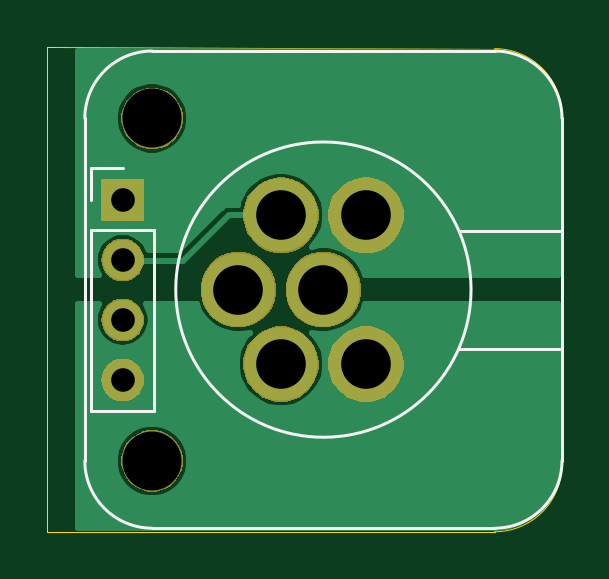
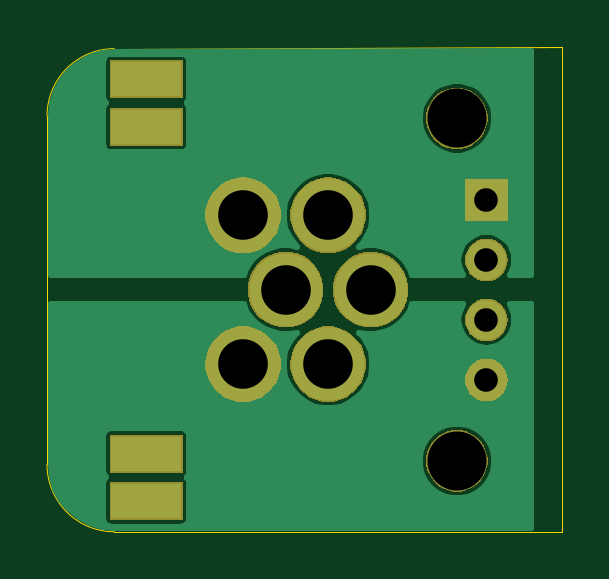
Circuit board: 11 layer files. Board 21.8 x 20.5 mm.
- bottom_copper: C245_conn-B_Cu.gbl (18655 bytes)
- bottom_mask: C245_conn-B_Mask.gbs (13084 bytes)
- paste: C245_conn-B_Paste.gbp (634 bytes)
- bottom_silk: C245_conn-B_SilkS.gbo (500 bytes)
- outline: C245_conn-Edge_Cuts.gm1 (840 bytes)
- top_copper: C245_conn-F_Cu.gtl (12162 bytes)
- top_mask: C245_conn-F_Mask.gts (12362 bytes)
- paste: C245_conn-F_Paste.gtp (499 bytes)
- top_silk: C245_conn-F_SilkS.gto (1488 bytes)
- drill: C245_conn-NPTH.drl (329 bytes)
- drill: C245_conn-PTH.drl (465 bytes)

=== bottom_copper: C245_conn-B_Cu.gbl (18655 bytes, source omitted) ===
=== bottom_mask: C245_conn-B_Mask.gbs (13084 bytes, source omitted) ===
=== paste: C245_conn-B_Paste.gbp ===
G04 #@! TF.GenerationSoftware,KiCad,Pcbnew,5.1.4+dfsg1-1*
G04 #@! TF.CreationDate,2020-04-13T21:54:57+02:00*
G04 #@! TF.ProjectId,C245_conn,43323435-5f63-46f6-9e6e-2e6b69636164,rev?*
G04 #@! TF.SameCoordinates,Original*
G04 #@! TF.FileFunction,Paste,Bot*
G04 #@! TF.FilePolarity,Positive*
%FSLAX46Y46*%
G04 Gerber Fmt 4.6, Leading zero omitted, Abs format (unit mm)*
G04 Created by KiCad (PCBNEW 5.1.4+dfsg1-1) date 2020-04-13 21:54:57*
%MOMM*%
%LPD*%
G04 APERTURE LIST*
%ADD10R,3.000000X1.500000*%
G04 APERTURE END LIST*
D10*
X105900000Y-107450000D03*
X105900000Y-109450000D03*
X105900000Y-93600000D03*
X105900000Y-91600000D03*
M02*

=== bottom_silk: C245_conn-B_SilkS.gbo ===
G04 #@! TF.GenerationSoftware,KiCad,Pcbnew,5.1.4+dfsg1-1*
G04 #@! TF.CreationDate,2020-04-13T21:54:57+02:00*
G04 #@! TF.ProjectId,C245_conn,43323435-5f63-46f6-9e6e-2e6b69636164,rev?*
G04 #@! TF.SameCoordinates,Original*
G04 #@! TF.FileFunction,Legend,Bot*
G04 #@! TF.FilePolarity,Positive*
%FSLAX46Y46*%
G04 Gerber Fmt 4.6, Leading zero omitted, Abs format (unit mm)*
G04 Created by KiCad (PCBNEW 5.1.4+dfsg1-1) date 2020-04-13 21:54:57*
%MOMM*%
%LPD*%
G04 APERTURE LIST*
G04 APERTURE END LIST*
M02*

=== outline: C245_conn-Edge_Cuts.gm1 ===
G04 #@! TF.GenerationSoftware,KiCad,Pcbnew,5.1.4+dfsg1-1*
G04 #@! TF.CreationDate,2020-04-13T21:54:57+02:00*
G04 #@! TF.ProjectId,C245_conn,43323435-5f63-46f6-9e6e-2e6b69636164,rev?*
G04 #@! TF.SameCoordinates,Original*
G04 #@! TF.FileFunction,Profile,NP*
%FSLAX46Y46*%
G04 Gerber Fmt 4.6, Leading zero omitted, Abs format (unit mm)*
G04 Created by KiCad (PCBNEW 5.1.4+dfsg1-1) date 2020-04-13 21:54:57*
%MOMM*%
%LPD*%
G04 APERTURE LIST*
%ADD10C,0.050000*%
G04 APERTURE END LIST*
D10*
X88300000Y-90250000D02*
X88300000Y-110750000D01*
X110100000Y-107900000D02*
G75*
G02X107250000Y-110750000I-2850000J0D01*
G01*
X107250000Y-90300000D02*
G75*
G02X110100000Y-93150000I0J-2850000D01*
G01*
X107250000Y-90300000D02*
X88300000Y-90250000D01*
X88300000Y-110750000D02*
X107250000Y-110750000D01*
X110100000Y-107900000D02*
X110100000Y-93150000D01*
M02*

=== top_copper: C245_conn-F_Cu.gtl (12162 bytes, source omitted) ===
=== top_mask: C245_conn-F_Mask.gts (12362 bytes, source omitted) ===
=== paste: C245_conn-F_Paste.gtp ===
G04 #@! TF.GenerationSoftware,KiCad,Pcbnew,5.1.4+dfsg1-1*
G04 #@! TF.CreationDate,2020-04-13T21:54:57+02:00*
G04 #@! TF.ProjectId,C245_conn,43323435-5f63-46f6-9e6e-2e6b69636164,rev?*
G04 #@! TF.SameCoordinates,Original*
G04 #@! TF.FileFunction,Paste,Top*
G04 #@! TF.FilePolarity,Positive*
%FSLAX46Y46*%
G04 Gerber Fmt 4.6, Leading zero omitted, Abs format (unit mm)*
G04 Created by KiCad (PCBNEW 5.1.4+dfsg1-1) date 2020-04-13 21:54:57*
%MOMM*%
%LPD*%
G04 APERTURE LIST*
G04 APERTURE END LIST*
M02*

=== top_silk: C245_conn-F_SilkS.gto ===
G04 #@! TF.GenerationSoftware,KiCad,Pcbnew,5.1.4+dfsg1-1*
G04 #@! TF.CreationDate,2020-04-13T21:54:57+02:00*
G04 #@! TF.ProjectId,C245_conn,43323435-5f63-46f6-9e6e-2e6b69636164,rev?*
G04 #@! TF.SameCoordinates,Original*
G04 #@! TF.FileFunction,Legend,Top*
G04 #@! TF.FilePolarity,Positive*
%FSLAX46Y46*%
G04 Gerber Fmt 4.6, Leading zero omitted, Abs format (unit mm)*
G04 Created by KiCad (PCBNEW 5.1.4+dfsg1-1) date 2020-04-13 21:54:57*
%MOMM*%
%LPD*%
G04 APERTURE LIST*
%ADD10C,0.120000*%
G04 APERTURE END LIST*
D10*
X106250000Y-100500000D02*
G75*
G03X106250000Y-100500000I-6250000J0D01*
G01*
X110100000Y-107750000D02*
G75*
G02X107250000Y-110600000I-2850000J0D01*
G01*
X107250000Y-90400000D02*
G75*
G02X110100000Y-93250000I0J-2850000D01*
G01*
X89900000Y-93250000D02*
G75*
G02X92750000Y-90400000I2850000J0D01*
G01*
X92750000Y-110600000D02*
G75*
G02X89900000Y-107750000I0J2850000D01*
G01*
X107250000Y-90400000D02*
X92750000Y-90400000D01*
X107250000Y-110600000D02*
X92750000Y-110600000D01*
X89900000Y-107750000D02*
X89900000Y-93250000D01*
X110100000Y-107750000D02*
X110100000Y-93250000D01*
X110100000Y-103000000D02*
X105750000Y-103000000D01*
X110100000Y-98000000D02*
X105750000Y-98000000D01*
X90170000Y-95370000D02*
X91500000Y-95370000D01*
X90170000Y-96700000D02*
X90170000Y-95370000D01*
X90170000Y-97970000D02*
X92830000Y-97970000D01*
X92830000Y-97970000D02*
X92830000Y-105650000D01*
X90170000Y-97970000D02*
X90170000Y-105650000D01*
X90170000Y-105650000D02*
X92830000Y-105650000D01*
M02*

=== drill: C245_conn-NPTH.drl ===
M48
; DRILL file {KiCad 5.1.4+dfsg1-1} date Mon Apr 13 21:54:59 2020
; FORMAT={-:-/ absolute / inch / decimal}
; #@! TF.CreationDate,2020-04-13T21:54:59+02:00
; #@! TF.GenerationSoftware,Kicad,Pcbnew,5.1.4+dfsg1-1
; #@! TF.FileFunction,NonPlated,1,2,NPTH
FMAT,2
INCH
T1C0.0984
%
G90
G05
T1
X3.6516Y-3.6713
X3.6516Y-4.2421
T0
M30

=== drill: C245_conn-PTH.drl ===
M48
; DRILL file {KiCad 5.1.4+dfsg1-1} date Mon Apr 13 21:54:59 2020
; FORMAT={-:-/ absolute / inch / decimal}
; #@! TF.CreationDate,2020-04-13T21:54:59+02:00
; #@! TF.GenerationSoftware,Kicad,Pcbnew,5.1.4+dfsg1-1
; #@! TF.FileFunction,Plated,1,2,PTH
FMAT,2
INCH
T1C0.0394
T2C0.0827
%
G90
G05
T1
X3.6024Y-3.8071
X3.6024Y-3.9071
X3.6024Y-4.0071
X3.6024Y-4.1071
T2
X3.7953Y-3.9567
X3.8661Y-3.8327
X3.8661Y-4.0807
X3.937Y-3.9567
X4.0079Y-3.8327
X4.0079Y-4.0807
T0
M30

